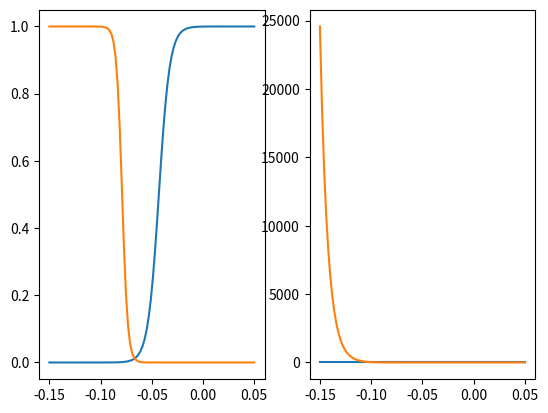
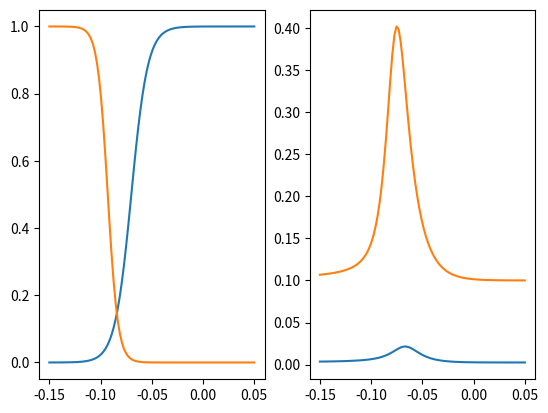

These charts were generated, in order, by the following Python code: (Note: this script raises an exception after producing the figures.)
#%%
from matplotlib import pyplot as plt 
import numpy as np 
#%%
v = np.linspace(-150e-3,50e-3,100)

mcrory_data_CaT33_Act_SS = np.array([
    [-0.09012315605950066, 0.019966490670558112],
    [-0.08504964574085291, 0.021706873740308552],
    [-0.08016828855118519, 0.03866247078753071],
    [-0.07508773014479492, 0.07652430353764572],
    [-0.06999270461093321, 0.18853016457903093],
    [-0.06507907459844448, 0.3708839785837048],
    [-0.05997143669704348, 0.5475282232636354],
    [-0.05486862117146635, 0.6994577918464757],
    [-0.04996723257453041, 0.8190743511431502],
    [-0.04487814227245185, 0.9006621492958091],
    [-0.03979647101010225, 0.9442273688375593],
    [-0.03471813831563064, 0.9706824280044026],
    [-0.02983603922199002, 0.9914402829127154],
    [-0.024762157951355793, 0.9950817949130117],
    ])

mcrory_data_CaT33_Inact_SS = np.array([
    [-0.11998145240067759, 0.996197742138909],
    [-0.11490979684196206, 0.9884324805559328],
    [-0.11003734249996906, 0.9597609832700655],
    [-0.10497421883694186, 0.9082697562845445],
    [-0.09992185278152163, 0.801645790313207],
    [-0.09508167126234957, 0.6075760760698876],
    [-0.09005861041385875, 0.35076292458546066],
    [-0.08502479195776091, 0.14908251208685197],
    [-0.08016309522337489, 0.06527827581516688],
    [-0.07509552013651032, 0.036600595996191476],
    [-0.07002423552978126, 0.026934205482670226],
    [-0.06495109616311993, 0.02677345962187694],
    ])


mcrory_data_CaT33_Act_Tau = np.array([
    [-0.06026775363673758, 0.020365917504954943],
    [-0.05521035114618001, 0.013356830335439968],
    [-0.05022624434389139, 0.008913092255338248],
    [-0.04530645824763471, 0.0067205788863542865],
    [-0.04041210126771623, 0.005418084589207589],
    [-0.03524101566882315, 0.004430088627949601],
    [-0.030078905052167065, 0.0037562170449871035],
    [-0.02520997718858682, 0.0033437418196776564],
    [-0.020061329045286264, 0.0031410568041584097],
    [-0.014921655884222715, 0.003252496166934682],
    [-0.010064694663625112, 0.0032588534460192345],
    [-0.004913054859578936, 0.002951460304401486],
    [-0.00007404360345530936, 0.0035860663400770418],
    [0.005068621218353844, 0.0035927975767548054],
    ])

mcrory_data_CaT33_Inact_Tau = np.array([
    [-0.06542442813853142, 0.3826529686921434],
    [-0.060373457466504445, 0.20848289516439822],
    [-0.05551594108712244, 0.16162992798361664],
    [-0.05045711133445678, 0.13228759701052661],
    [-0.045198177297836484, 0.121251634159796],
    [-0.04039748811691897, 0.11179806696843508],
    [-0.035380976490769364, 0.11030635300874314],
    [-0.030136551526097455, 0.10881917313403511],
    [-0.02512608534659301, 0.11130611874768559],
    [-0.02011561916708858, 0.11379306436133607],
    [-0.01510394389825516, 0.11548427806031802],
    [-0.010092268629421683, 0.11717549175930042],
])

alpha = 160.e3 * (v + 0.112) / (np.exp((v + 0.112)/0.011) - 1)
beta = 8500*np.exp(v/0.0125)
CaT33_mtau = 1/(alpha+beta) + 0.0009

mvhalfCaT33 = -43.15e-3
mkCaT33 = -5.34e-3

CaT33_minf = 1. / ( 1. + np.exp((v - mvhalfCaT33)/mkCaT33))


CaT33_htau = 22.25e-3 + 0.0455e-3 * np.exp(-v/7.46e-3)


hvhalfCaT33 = -79e-3
hkCaT33 = 2.76e-3
CaT33_hinf = 1. / (1. + np.exp((v-hvhalfCaT33)/hkCaT33))

f,axs = plt.subplots(1,2)
axs[0].plot(v,CaT33_minf)
axs[0].plot(v,CaT33_hinf)
axs[1].plot(v,CaT33_mtau)
axs[1].plot(v,CaT33_htau)

#%%

alpha = 14552 * (v + 0.0845) / (np.exp((v + 0.0845)/0.00712) - 1)
beta = 4984.2*np.exp(v/0.013)
CaT33_mtau = 1/(alpha+beta) + 0.0025

mvhalfCaT33 = -70e-3
mkCaT33 = -8e-3

CaT33_minf = 1. / ( 1. + np.exp((v - mvhalfCaT33)/mkCaT33))


alpha = 2652*(v + 0.0945) / (np.exp((v + 0.0945)/0.00512)-1)
beta = 684.2*np.exp(v/0.013)
CaT33_htau = 1/(alpha+beta)+.1


hvhalfCaT33 = -93e-3
hkCaT33 = 5e-3
CaT33_hinf = 1. / (1. + np.exp((v-hvhalfCaT33)/hkCaT33))

f,axs = plt.subplots(1,2)
axs[0].plot(v,CaT33_minf)
axs[0].plot(v,CaT33_hinf)
axs[1].plot(v,CaT33_mtau)
axs[1].plot(v,CaT33_htau)

#%%
import scipy.optimize
def alphabetafunction(X,ssx,taux,power,qfactor):
    #sigmoid form only:
    v = np.linspace(-150e-3,50e-3,100)
    arate,avhalf,avslope,brate,bvhalf,bvslope,=X
    aB = 0
    aC=1
    bB=0
    bC=1
    taumin=0
    ## General Form:
    alpha = (arate + aB * v) / (aC + np.exp((v + avhalf) / avslope))
    beta = (brate + bB * v) / (bC + np.exp((v + bvhalf) / bvslope))
    tau = taumin + (1.0/(alpha+beta))
    ss = alpha/(alpha+beta)
    tau = taumin + (1.0/(alpha+beta))
    tau = np.interp(taux,v,tau)
    ss = alpha/(alpha+beta)
    ss = ss**power
    ss = np.interp(ssx,v,ss)
    return tau,ss

def sigmoid(x,xmin,xmax,xvhalf,xslope):
    return xmin+xmax/(1+np.exp((x-xvhalf)/xslope))

def tauinfminfunction(X,ssx,taux,power,qfactor):
    T_min, T_vdep, T_vhalf, T_vslope, SS_min, SS_vhalf, SS_vslope, = X 
    #SS_min = 0
    SS_vdep = 1
    T_power = 1
    tau = sigmoid(v,T_min,T_vdep,T_vhalf,T_vslope)
    ss = sigmoid(v, SS_min, SS_vdep, SS_vhalf, SS_vslope)
    ss = ss**power
    ss = np.interp(ssx,v,ss)
    tau = np.interp(taux,v,tau)
    tau = tau/qfactor
    return tau,ss

### Fitting function to optimize alpha/beta parameters given in X:
def fit(X,*args):
    ssfit,taufit,power,qfactor = args
    ssx = ssfit[:,0]
    taux = taufit[:,0]
    ssfit = ssfit[:,1]
    taufit = taufit[:,1]
    tau, ss = tauinfminfunction(X,ssx,taux,power,qfactor)
    #tau, ss = alphabetafunction(X,ssx,taux,power,qfactor)
    
    tauerror = (tau-taufit)/np.max(taufit)
    sserror=(ss-ssfit)/np.max(ssfit)
    taurms = np.sqrt(np.mean(tauerror**2))
    ssrms = np.sqrt(np.mean(sserror**2))
    error=2*taurms+ssrms
    return error

### Parameter boundaries for fitting function:
minbound = (0,.2)
vdep_bound = (.201,1)
vhalf_bound = (-200e-3,100e-3)
vslope_bound = (-100,100)
bounds = [minbound,vdep_bound, vhalf_bound, vslope_bound,minbound, vhalf_bound,vslope_bound]

ratebound=(-20000000,200000000.)
bbound=(-20000000000,20000000000)
vhalfbound=(-30000,30000)
vslopebound=(-20000,20000)

#bounds=[ratebound,vhalfbound,vslopebound,ratebound,vhalfbound,vslopebound]

#v = v_CaT33Taus = np.linspace(-50e-3,0e-3,50)
### Fitting Function, passing yInf/yTau equations to fit yGate:
resX=scipy.optimize.differential_evolution(fit,bounds,args=(mcrory_data_CaT33_Act_SS,mcrory_data_CaT33_Act_Tau,3,1),tol=1e-35,maxiter=2000,workers=12,popsize=12)#,mutation=1.9,seed=12,popsize=60,recombination=0.2)
#%%
# Get best alpha,beta,tau,and ss values using the outcome of fitting procedure:
tau,ss = tauinfminfunction(resX.x,v,v,3,1)

# Compare the fit
plt.figure()
ax = plt.subplot(1,2,1)
plt.plot(mcrory_data_CaT33_Act_SS[:,0],mcrory_data_CaT33_Act_SS[:,1],label='minf',marker = '.')
plt.plot(v,ss,label='minffit')
plt.legend()
ax = plt.subplot(1,2,2)
plt.plot(mcrory_data_CaT33_Act_Tau[:,0], mcrory_data_CaT33_Act_Tau[:,1], label='mtau',marker='.')
plt.plot(v,tau,label='taufit')
plt.legend()

#%%
### Fitting Function, passing xInf/xTau equations to fit xGate:
resY=scipy.optimize.differential_evolution(fit,bounds,args=(mcrory_data_CaT33_Inact_SS,mcrory_data_CaT33_Inact_Tau,1,1),tol=1e-35,maxiter=2000,workers=12,popsize=12)#,mutation=1.9,seed=12,popsize=60,recombination=0.2)
#%%
# Get best alpha,beta,tau,and ss values using the outcome of fitting procedure:
tau,ss = tauinfminfunction(resY.x,v,v,1,1)

# Compare the fit
plt.figure()
ax = plt.subplot(1,2,1)
plt.plot(mcrory_data_CaT33_Inact_SS[:,0],mcrory_data_CaT33_Inact_SS[:,1],label='minf',marker = '.')
plt.plot(v,ss,label='minffit')
plt.legend()
ax = plt.subplot(1,2,2)
plt.plot(mcrory_data_CaT33_Inact_Tau[:,0], mcrory_data_CaT33_Inact_Tau[:,1], label='mtau',marker='.')
plt.plot(v,tau,label='taufit')
plt.legend()
plt.ylim(0,1)

#%%
